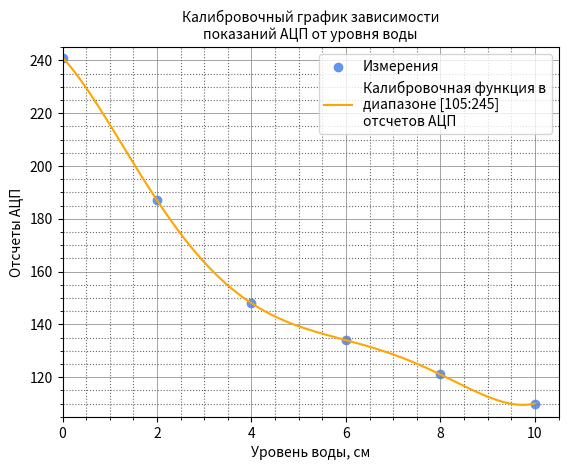

The matplotlib source for this figure:
from matplotlib import pyplot as plt
import numpy as np
from textwrap import wrap

x = [0, 2, 4, 6, 8, 10]
y = [241, 187, 148, 134, 121, 110]

model5 = np.poly1d (np.polyfit (x , y , 5))


plt.grid(which='major', color = 'gray', linewidth = 0.5)
plt.minorticks_on()
plt.grid(which='minor', color = 'dimgray', linestyle = ':')

plt.title("\n".join(wrap('Калибровочный график зависимости показаний АЦП от уровня воды', 35)), loc = 'center', fontsize = 10)
plt.ylabel("Отсчеты АЦП", fontsize = 10)
plt.xlabel("Уровень воды, см", fontsize = 10)






polyline = np.linspace (0, 10, 500)
plt.scatter (x , y, c = 'cornflowerblue', label = 'Измерения')

line, = plt.plot (polyline, model5(polyline), color='orange')
plt.xlim(xmin=0)
plt.ylim(ymin = 105, ymax = 245)

line.set_label("\n".join(wrap("Калибровочная функция в диапазоне [105:245] отсчетов АЦП", 25)))
plt.legend(fontsize = 10)

plt.show()